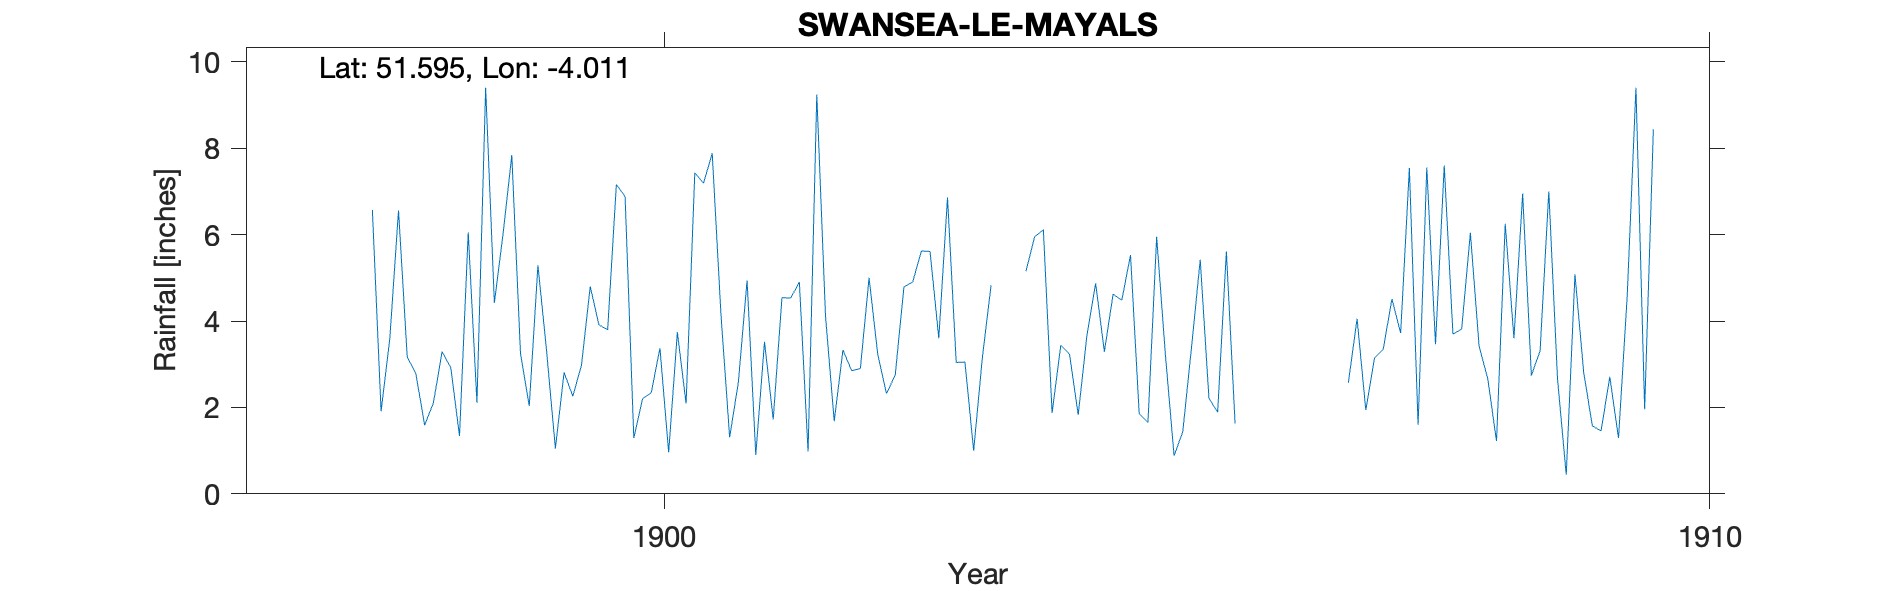

The table this chart was drawn from, first rows:
SWANSEA-LE-MAYALS, , , , , , , , , , , , , , , , , , , , 
Grid ref, SS608904, Long, -4.011, Lat, 51.6, Elevation, 230, ft, , , , , , , , , , , , 
Station no, RR7476, , , , , , , , , , , , , , , , , , , 
, 1890, 1891, 1892, 1893, 1894, 1895, 1896, 1897, 1898, 1899, 1900, 1901, 1902, 1903, 1904, 1905, 1906, 1907, 1908, 1909
January, , , , , , , , , 3.17, 7.84, 7.16, 4.16, 4.12, 5.61, 5.95, 1.85, , 2.57, 3.7, 2.66
February, , , , , , , , , 2.77, 3.24, 6.88, 1.31, 1.68, 3.6, 6.11, 1.65, , 4.05, 3.81, 0.44
March, , , , , , , , , 1.59, 2.03, 1.29, 2.58, 3.33, 6.86, 1.87, 5.95, , 1.94, 6.04, 5.08
April, , , , , , , , , 2.1, 5.29, 2.2, 4.94, 2.85, 3.04, 3.44, 3.23, , 3.14, 3.42, 2.82
May, , , , , , , , , 3.29, 3.29, 2.34, 0.9, 2.9, 3.05, 3.23, 0.88, , 3.35, 2.66, 1.57
June, , , , , , , , , 2.92, 1.05, 3.37, 3.52, 5, 1, 1.83, 1.44, , 4.51, 1.22, 1.46
July, , , , , , , , , 1.34, 2.81, 0.96, 1.72, 3.22, 3.15, 3.67, 3.39, , 3.72, 6.25, 2.71
August, , , , , , , , , 6.05, 2.26, 3.74, 4.54, 2.32, 4.83, 4.87, 5.42, , 7.54, 3.6, 1.29
September, , , , , , , , 6.57, 2.11, 2.98, 2.09, 4.53, 2.75, , 3.29, 2.21, , 1.6, 6.95, 4.59
October, , , , , , , , 1.91, 9.4, 4.8, 7.43, 4.9, 4.79, , 4.62, 1.89, , 7.55, 2.74, 9.4
November, , , , , , , , 3.59, 4.42, 3.91, 7.19, 0.98, 4.9, , 4.48, 5.61, , 3.46, 3.31, 1.96
December, , , , , , , , 6.56, 6.02, 3.8, 7.88, 9.24, 5.62, 5.15, 5.53, 1.63, , 7.6, 7, 8.44
Total, , , , , , , , , 45.18, 43.3, 52.53, 43.32, 43.48, , 48.89, 35.15, , 51.03, 50.7, 42.42
1903 Sep-Nov estimated, , , , , , , , , , , , , , , , , , , , 
